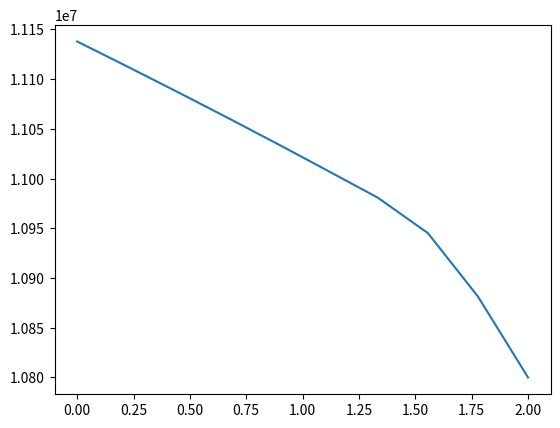

Write Python code to recreate this figure.
import matplotlib.pyplot as plt
import numpy as np 

# Données brutes sous forme de chaîne de caractères
raw_data = """
PCOOL:   11137852.0       11112698.0       11087173.0       11061236.0       11034838.0       11007925.0       10980831.0       10945200.0       10881401.0       10800000.0
VCOOL:   9.24568653       9.40701008       9.58030033       9.76725292       9.96992397       10.1908073       10.3912401       11.5481129       12.6550112       13.7449045
DCOOL:   757.130737       744.146790       730.685547       716.700134       702.128662       686.912476       673.661499       606.174988       553.154846       509.292847
TCOOL:   553.513855       560.375366       567.052185       573.524292       579.770935       585.761963       590.559814       590.856445       590.418213       589.856201
EPS:   0.00000000       0.00000000       0.00000000       0.00000000       0.00000000       0.00000000       0.00000000      0.108962595      0.197041392      0.270050794
XFL:   0.00000000       0.00000000       0.00000000       0.00000000       0.00000000       0.00000000       0.00000000       1.29405092E-02   2.58223973E-02   3.86294909E-02
TSAT:   592.167847       591.997681       591.824646       591.648499       591.468872       591.285400       591.100342       590.856506       590.418213       589.856201
MUT:   9.49746754E-05   9.21317187E-05   8.93800243E-05   8.67009949E-05   8.40756766E-05   8.14880623E-05   7.93356085E-05   7.92272695E-05   7.93935469E-05   7.96065724E-05
"""

# Séparation des données en lignes et traitement de chaque ligne
data_lines = raw_data.strip().split("\n")


# Traitement de chaque ligne pour extraire les valeurs numériques
def extraire(var_name, line_nb):
    values = data_lines[line_nb].split(":")[1]
    # Séparation des valeurs en une liste de flottants
    for value in values.split():
        var_name.append(float(value))
    return


# Affichage du tableau des valeurs triées
PCOOL=[]
extraire(PCOOL, 0)
"""extraire(VCOOL, 1)
extraire(DCOOL, 2)
extraire(TCOOL, 3)
extraire(EPS, 4)
extraire(XFL, 5)
extraire(TSAT, 6)
extraire(MUT, 7)"""

zaxis= np.linspace(0,2,len(PCOOL))
plt.plot(zaxis, PCOOL)
plt.show()
